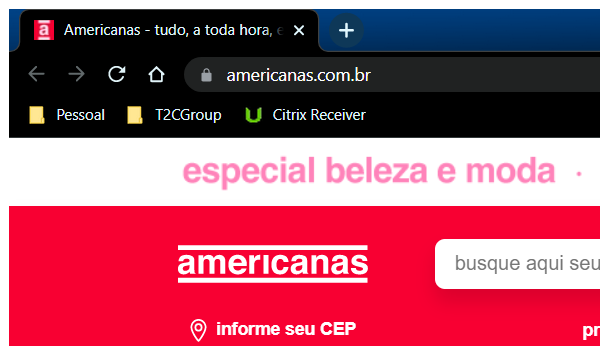
Task: Robotic Enterprise Framework
Workflow: wf_Navega_ProdutosEletronicos

Step 1: Attach Browser - Site Americanas in window 'Americanas - tudo, a toda hora, em qualquer lugar :)' (chrome.exe)

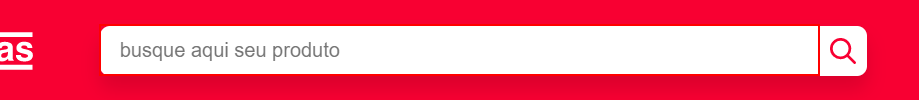
Step 2: type "[var_strProdutoPesquisa+ "[k(enter)]"]" into the text box

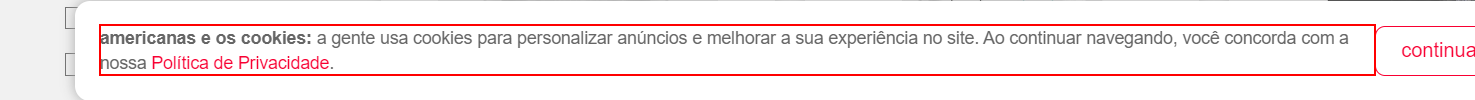
Step 3: find 'Política de Privacidade' in window 'Eletrônicos: Promoções | Americanas' (chrome.exe)

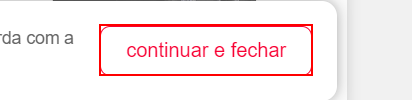
Step 4 [then]: click on the button 'continuar e fechar' in window 'Eletrônicos: Promoções | Americanas' (chrome.exe)
